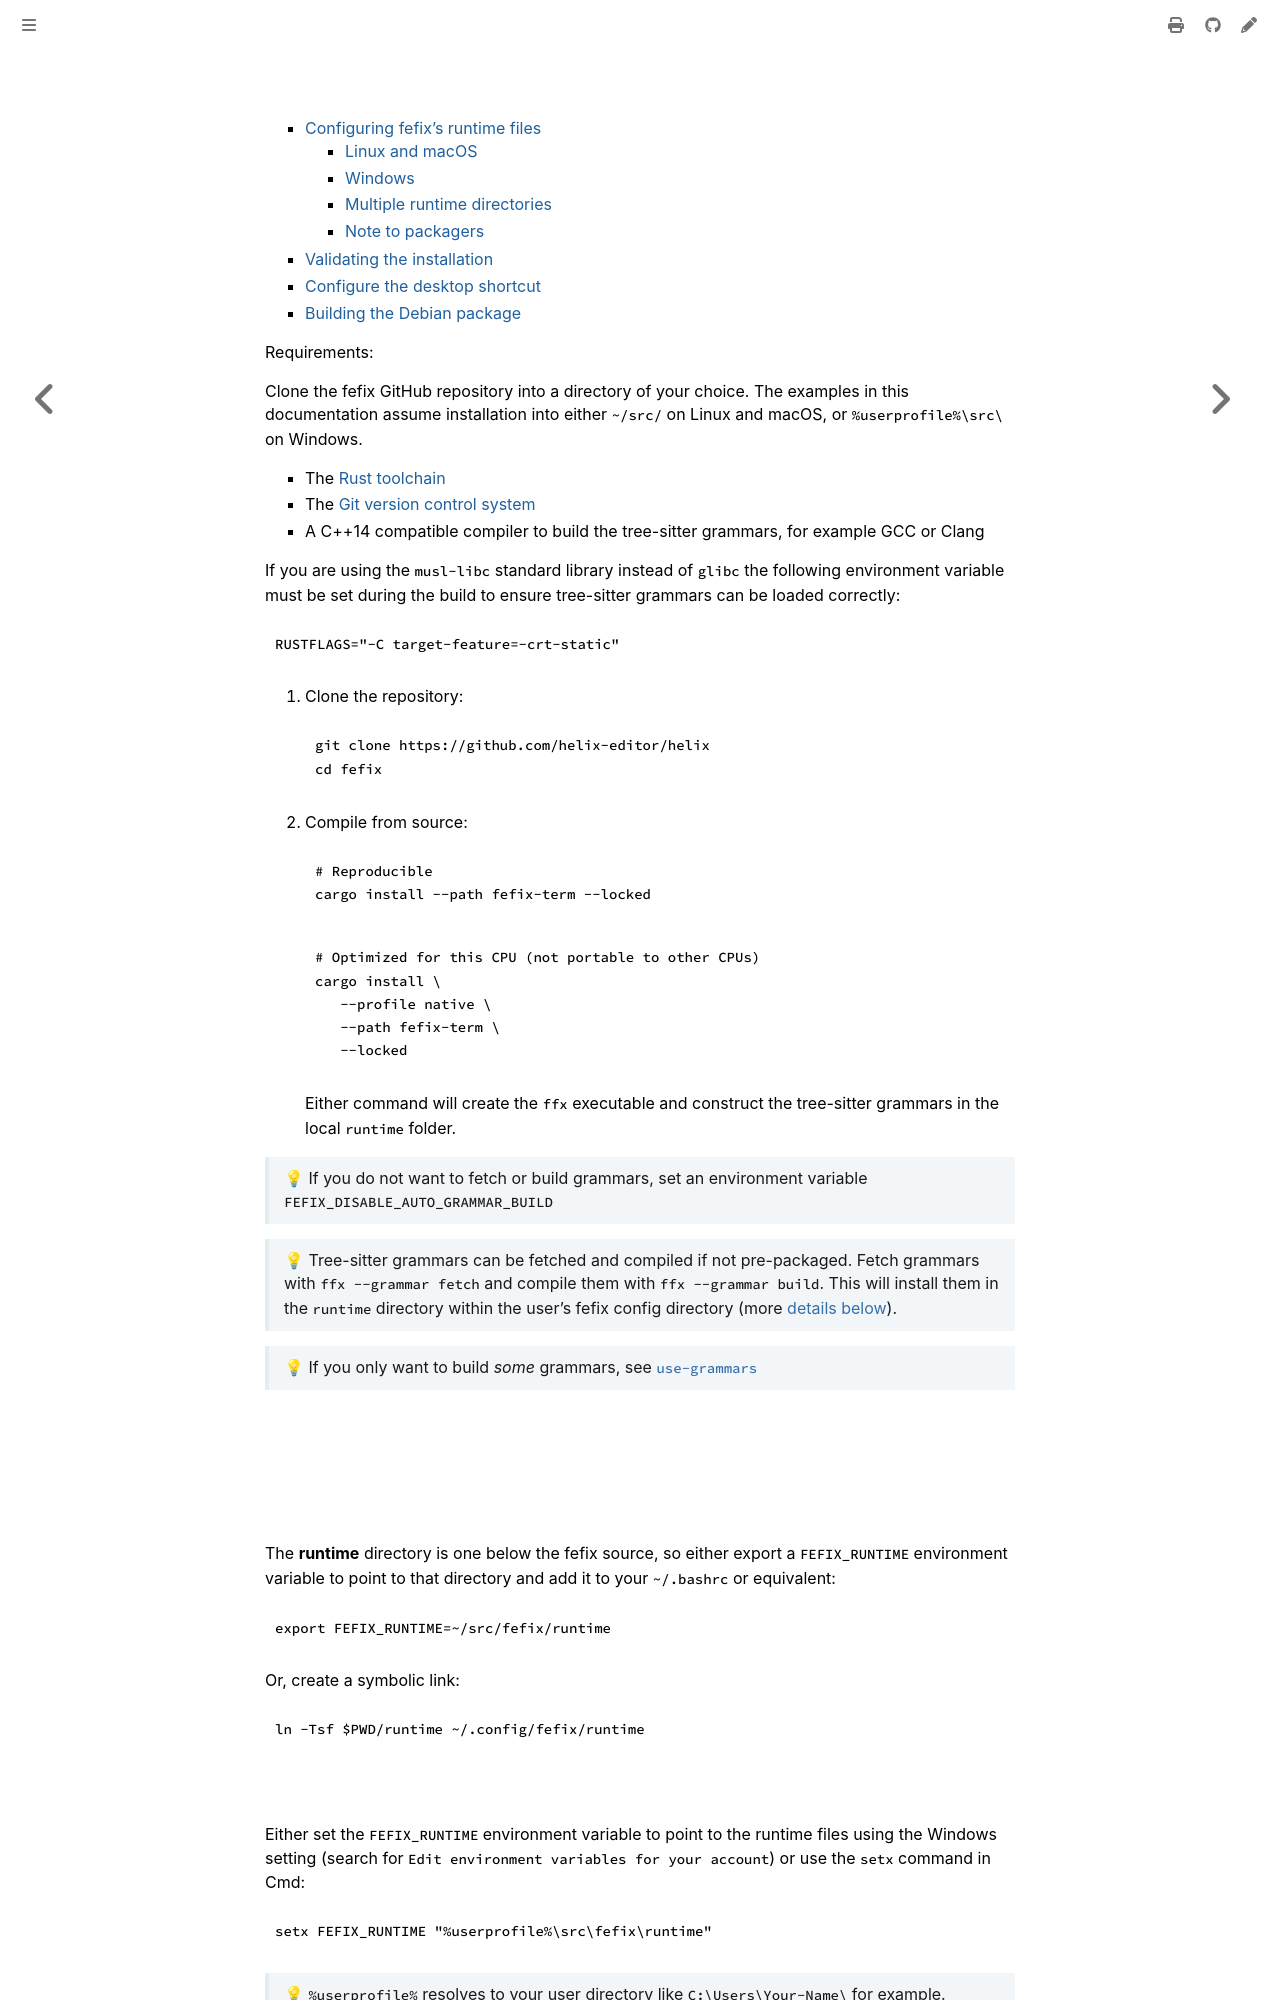

repository: Lebenoa/fefix · page: building-from-source.html · generator: mdbook

## Building from source

- [Configuring fefix's runtime files](#configuring-fefixs-runtime-files)
  - [Linux and macOS](#linux-and-macos)
  - [Windows](#windows)
  - [Multiple runtime directories](#multiple-runtime-directories)
  - [Note to packagers](#note-to-packagers)
- [Validating the installation](#validating-the-installation)
- [Configure the desktop shortcut](#configure-the-desktop-shortcut)
- [Building the Debian package](#building-the-debian-package)

Requirements:

Clone the fefix GitHub repository into a directory of your choice. The
examples in this documentation assume installation into either `~/src/` on
Linux and macOS, or `%userprofile%\src\` on Windows.

- The [Rust toolchain](https://www.rust-lang.org/tools/install)
- The [Git version control system](https://git-scm.com/)
- A C++14 compatible compiler to build the tree-sitter grammars, for example GCC or Clang

If you are using the `musl-libc` standard library instead of `glibc` the following environment variable must be set during the build to ensure tree-sitter grammars can be loaded correctly:

```sh
RUSTFLAGS="-C target-feature=-crt-static"
```

1. Clone the repository:

   ```sh
   git clone https://github.com/helix-editor/helix
   cd fefix
   ```

2. Compile from source:

   ```sh
   # Reproducible
   cargo install --path fefix-term --locked
   ```
   ```sh
   # Optimized for this CPU (not portable to other CPUs)
   cargo install \
      --profile native \
      --path fefix-term \
      --locked
   ```

   Either command will create the `ffx` executable and construct the tree-sitter
   grammars in the local `runtime` folder.

> 💡 If you do not want to fetch or build grammars, set an environment variable `FEFIX_DISABLE_AUTO_GRAMMAR_BUILD`

> 💡 Tree-sitter grammars can be fetched and compiled if not pre-packaged. Fetch
> grammars with `ffx --grammar fetch` and compile them with
> `ffx --grammar build`. This will install them in
> the `runtime` directory within the user's fefix config directory (more
> [details below](#multiple-runtime-directories)).

> 💡 If you only want to build _some_ grammars, see [`use-grammars`](./languages.md#choosing-grammars)

### Configuring fefix's runtime files

#### Linux and macOS

The **runtime** directory is one below the fefix source, so either export a
`FEFIX_RUNTIME` environment variable to point to that directory and add it to
your `~/.bashrc` or equivalent:

```sh
export FEFIX_RUNTIME=~/src/fefix/runtime
```

Or, create a symbolic link:

```sh
ln -Tsf $PWD/runtime ~/.config/fefix/runtime
```
